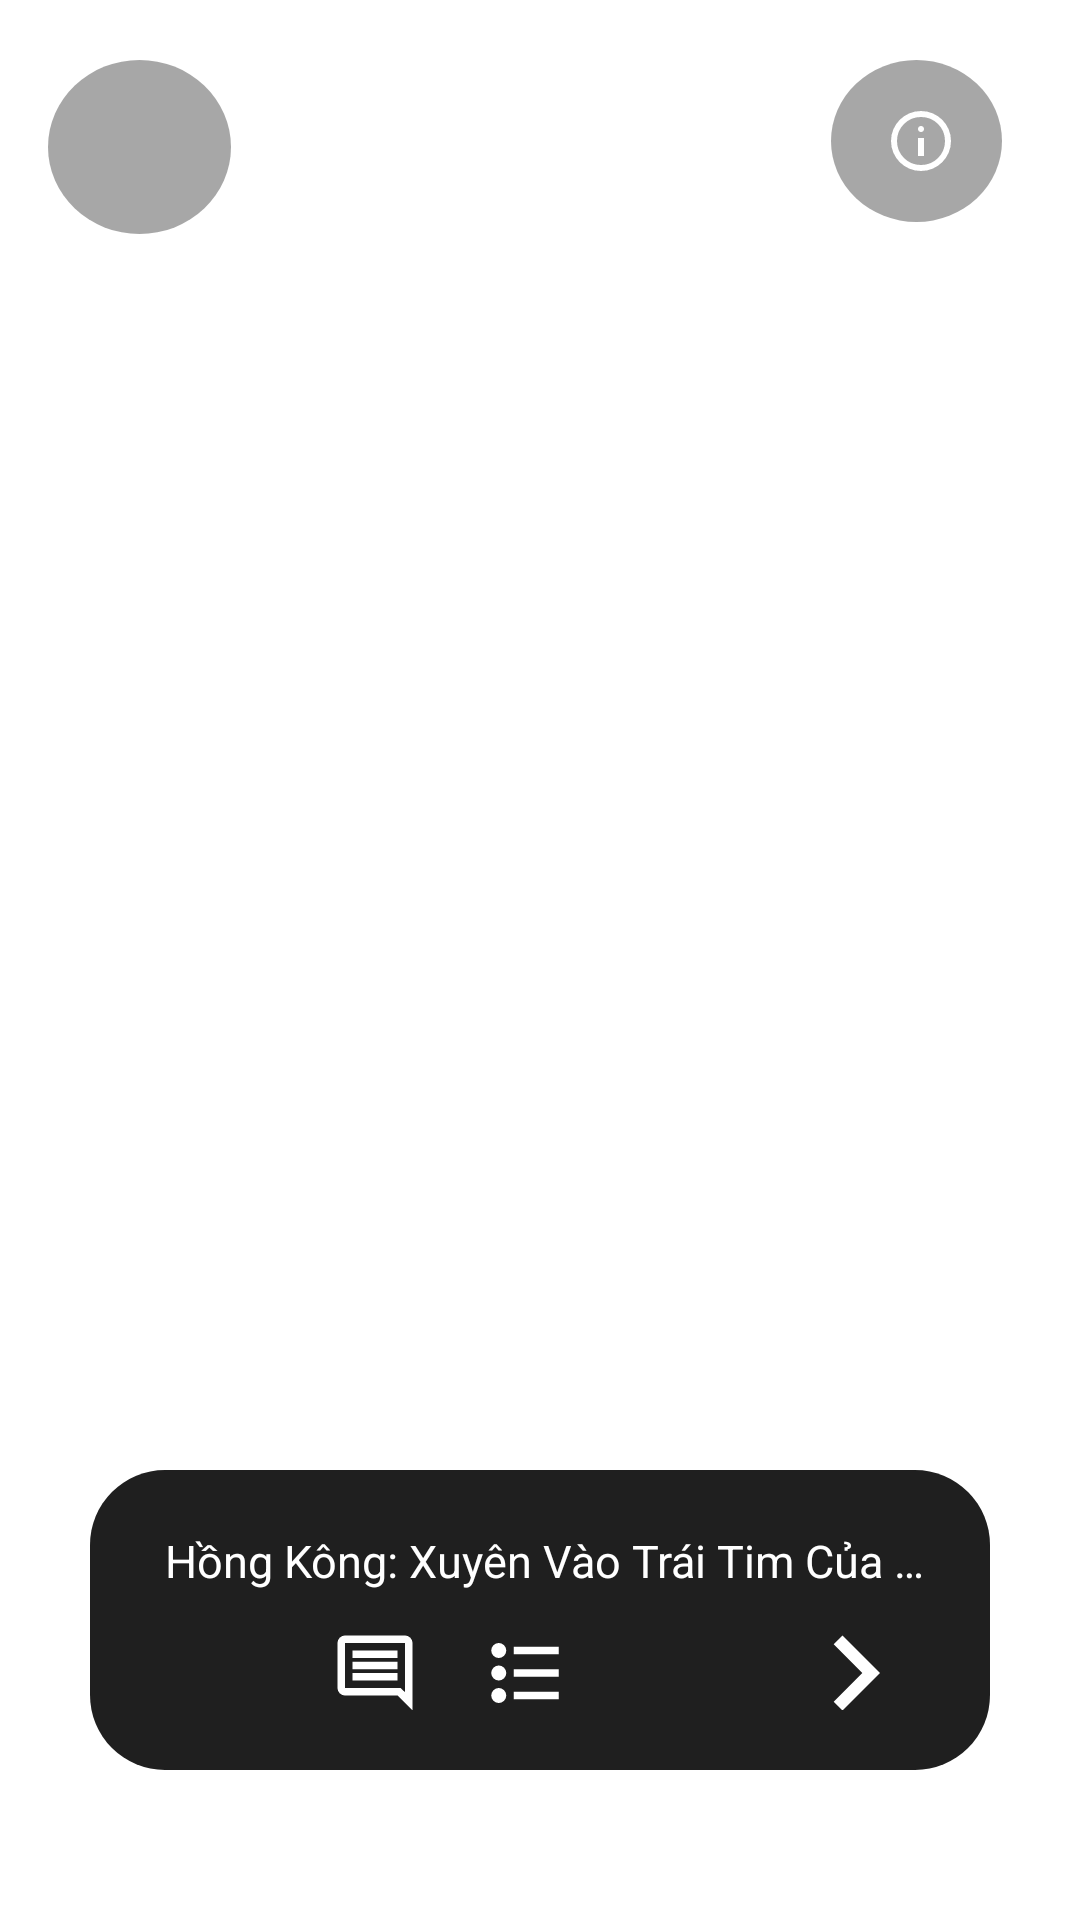

Reconstruct the res/layout file that produces this screen, plus the resources it refers to.
<!-- AndroidManifest.xml: application theme Theme.Novel -->
<!-- res/layout/activity_novel_read.xml -->
<?xml version="1.0" encoding="utf-8"?>
<RelativeLayout xmlns:android="http://schemas.android.com/apk/res/android"
        xmlns:app="http://schemas.android.com/apk/res-auto"
        xmlns:tools="http://schemas.android.com/tools"
        android:layout_width="match_parent"
        android:layout_height="match_parent"
        android:id="@+id/root_layout"
        android:clickable="true"
        android:background="@color/white"
        android:orientation="vertical">

    <LinearLayout
            android:id="@+id/top_control"
            android:layout_width="match_parent"
            android:layout_height="wrap_content"
            android:weightSum="2"
            android:gravity="center_horizontal">

        <LinearLayout
                android:id="@+id/btn_readback"
                android:layout_width="wrap_content"
                android:layout_height="wrap_content"
                android:layout_marginStart="10dp"
                android:layout_marginEnd="100dp"
                android:layout_marginTop="20dp"
                android:background="@drawable/ic_round"
                android:gravity="start"
                android:orientation="vertical"
                android:clickable="true"
                android:padding="15dp">

            <ImageButton
                    android:clickable="false"
                    android:focusable="false"
                    android:layout_width="wrap_content"
                    android:layout_height="wrap_content"
                    android:layout_marginStart="3dp"
                    android:padding="14dp"
                    android:background="@drawable/ic_angle_left" />
        </LinearLayout>

        <LinearLayout
                android:id="@+id/info"
                android:layout_width="wrap_content"
                android:layout_height="wrap_content"
                android:layout_marginStart="100dp"
                android:layout_marginTop="20dp"
                android:layout_marginEnd="20dp"
                android:background="@drawable/ic_round"
                android:gravity="end"
                android:padding="15dp">

            <ImageButton
                    android:layout_width="wrap_content"
                    android:layout_height="wrap_content"
                    android:layout_marginStart="3dp"
                    android:background="@drawable/ic_info" />

        </LinearLayout>

    </LinearLayout>
    <androidx.recyclerview.widget.RecyclerView
            android:id="@+id/rv_continue_novel_reading_chapter_list"
            android:layout_width="match_parent"
            android:layout_height="wrap_content"
            android:orientation="vertical"
            android:paddingHorizontal="15dp"
            android:layout_below="@id/top_control"
            app:layoutManager="androidx.recyclerview.widget.LinearLayoutManager" />

    <RelativeLayout
            android:id="@+id/bottom_control"
            android:layout_width="wrap_content"
            android:layout_marginHorizontal="30dp"
            android:layout_height="100dp"
            android:layout_alignParentBottom="true"
            android:layout_centerInParent="true"
            android:layout_marginBottom="50dp"
            android:background="@drawable/ic_boder_account_infomation"
            android:foregroundGravity="center"
            android:gravity="center">

        <LinearLayout
                android:layout_width="match_parent"
                android:layout_height="wrap_content"
                android:padding="20dp"
                android:orientation="vertical">

            <LinearLayout
                    android:layout_width="match_parent"
                    android:layout_height="wrap_content">

                <TextView
                        android:id="@+id/novel_title"
                        android:layout_width="match_parent"
                        android:layout_height="20dp"
                        android:layout_marginStart="5dp"
                        android:text="Hồng Kông: Xuyên Vào Trái Tim Của Rồng Phuong Nguyen xuan thong da edit"
                        android:textColor="@color/white"
                        android:lines="1"
                        android:ellipsize="end"
                        android:textSize="15dp" />
            </LinearLayout>

            <LinearLayout
                    android:layout_width="match_parent"
                    android:layout_height="wrap_content"
                    android:layout_marginTop="5dp"
                    android:gravity="center"
                    android:paddingTop="10dp"
                    android:orientation="horizontal">

                <Button
                        android:id="@+id/btn_previous"
                        android:layout_width="30dp"
                        android:layout_height="30dp"
                        android:layout_marginStart="10dp"
                        android:background="@drawable/ic_angle_left" />

                <Button
                        android:layout_width="30dp"
                        android:layout_height="30dp"
                        android:layout_marginStart="20dp"
                        android:background="@drawable/ic_comment" />

                <Button
                        android:layout_width="30dp"
                        android:layout_height="30dp"
                        android:layout_marginStart="20dp"
                        android:background="@drawable/ic_list" />

                <Button
                        android:layout_width="30dp"
                        android:layout_height="30dp"
                        android:layout_marginStart="20dp"
                        android:background="@drawable/ic_settings_24" />

                <Button
                        android:id="@+id/btn_next"
                        android:layout_width="50dp"
                        android:layout_height="50dp"
                        android:layout_marginStart="20dp"
                        android:background="@drawable/ic_next" />


            </LinearLayout>
        </LinearLayout>


    </RelativeLayout>

</RelativeLayout>
<!-- resources referenced by this layout -->
<resources>
  <color name="white">#FFFFFFFF</color>
  <!-- drawable ic_boder_account_infomation (drawable) -->
  <?xml version="1.0" encoding="utf-8"?>
  <shape xmlns:android="http://schemas.android.com/apk/res/android"
      >
      <solid android:color="#1f1f1f"/>
  
      <size
          android:width="400dp"
          android:height="170dp"/>
  
      <corners
          android:radius="25dp"
          />
  </shape>
  <!-- drawable ic_comment (drawable) -->
  <vector xmlns:android="http://schemas.android.com/apk/res/android"
      android:width="24dp"
      android:height="24dp"
      android:viewportWidth="960"
      android:viewportHeight="960"
      android:tint="?attr/backgroundColor"
      android:autoMirrored="true"
      >
    <path
        android:fillColor="@android:color/white"
        android:pathData="M240,560L720,560L720,480L240,480L240,560ZM240,440L720,440L720,360L240,360L240,440ZM240,320L720,320L720,240L240,240L240,320ZM880,880L720,720L160,720Q127,720 103.5,696.5Q80,673 80,640L80,160Q80,127 103.5,103.5Q127,80 160,80L800,80Q833,80 856.5,103.5Q880,127 880,160L880,880ZM160,640L754,640L800,685L800,160Q800,160 800,160Q800,160 800,160L160,160Q160,160 160,160Q160,160 160,160L160,640Q160,640 160,640Q160,640 160,640ZM160,640Q160,640 160,640Q160,640 160,640L160,160Q160,160 160,160Q160,160 160,160L160,160Q160,160 160,160Q160,160 160,160L160,640L160,640Z"/>
  </vector>
  <!-- drawable ic_list (drawable) -->
  <vector xmlns:android="http://schemas.android.com/apk/res/android"
      android:width="24dp"
      android:height="24dp"
      android:viewportWidth="960"
      android:viewportHeight="960"
      android:tint="?attr/backgroundColor"
      android:autoMirrored="true">
    <path
        android:fillColor="@android:color/white"
        android:pathData="M360,760L360,680L840,680L840,760L360,760ZM360,520L360,440L840,440L840,520L360,520ZM360,280L360,200L840,200L840,280L360,280ZM200,800Q167,800 143.5,776.5Q120,753 120,720Q120,687 143.5,663.5Q167,640 200,640Q233,640 256.5,663.5Q280,687 280,720Q280,753 256.5,776.5Q233,800 200,800ZM200,560Q167,560 143.5,536.5Q120,513 120,480Q120,447 143.5,423.5Q167,400 200,400Q233,400 256.5,423.5Q280,447 280,480Q280,513 256.5,536.5Q233,560 200,560ZM200,320Q167,320 143.5,296.5Q120,273 120,240Q120,207 143.5,183.5Q167,160 200,160Q233,160 256.5,183.5Q280,207 280,240Q280,273 256.5,296.5Q233,320 200,320Z"/>
  </vector>
  <!-- drawable ic_next (drawable) -->
  <vector android:autoMirrored="true"
      android:height="16dp"
      android:tint="#FFFFFF"
      android:viewportHeight="24"
      android:viewportWidth="24"
      android:width="16dp"
      xmlns:android="http://schemas.android.com/apk/res/android">
      <path android:fillColor="@android:color/white" android:pathData="M10,6L8.59,7.41 13.17,12l-4.58,4.59L10,18l6,-6z"/>
  </vector>
  <!-- drawable ic_round (drawable) -->
  <?xml version="1.0" encoding="utf-8"?>
  <shape xmlns:android="http://schemas.android.com/apk/res/android"
      android:shape="oval">
      <solid android:color="#7E4E4E4E"/>
      <size
          android:width="32dp"
          android:height="32dp"/>
  </shape>
  <style name="Theme.Novel" parent="Base.Theme.Novel">
          
          <item name="colorPrimary">@color/colorPrimary</item>
          <item name="colorPrimaryDark">@color/colorPrimary</item>
          <item name="colorAccent">@color/colorText</item>
  
  
  
  
  
  
  
  
  
      </style>
  <style name="Base.Theme.Novel" parent="Theme.MaterialComponents.Light.NoActionBar">
          
          
      </style>
  <color name="colorPrimary">#FD4F38</color> //Màu chính (đỏ)
  <color name="colorText">#FBFBF8</color> //Màu chữ (trắng)
</resources>
